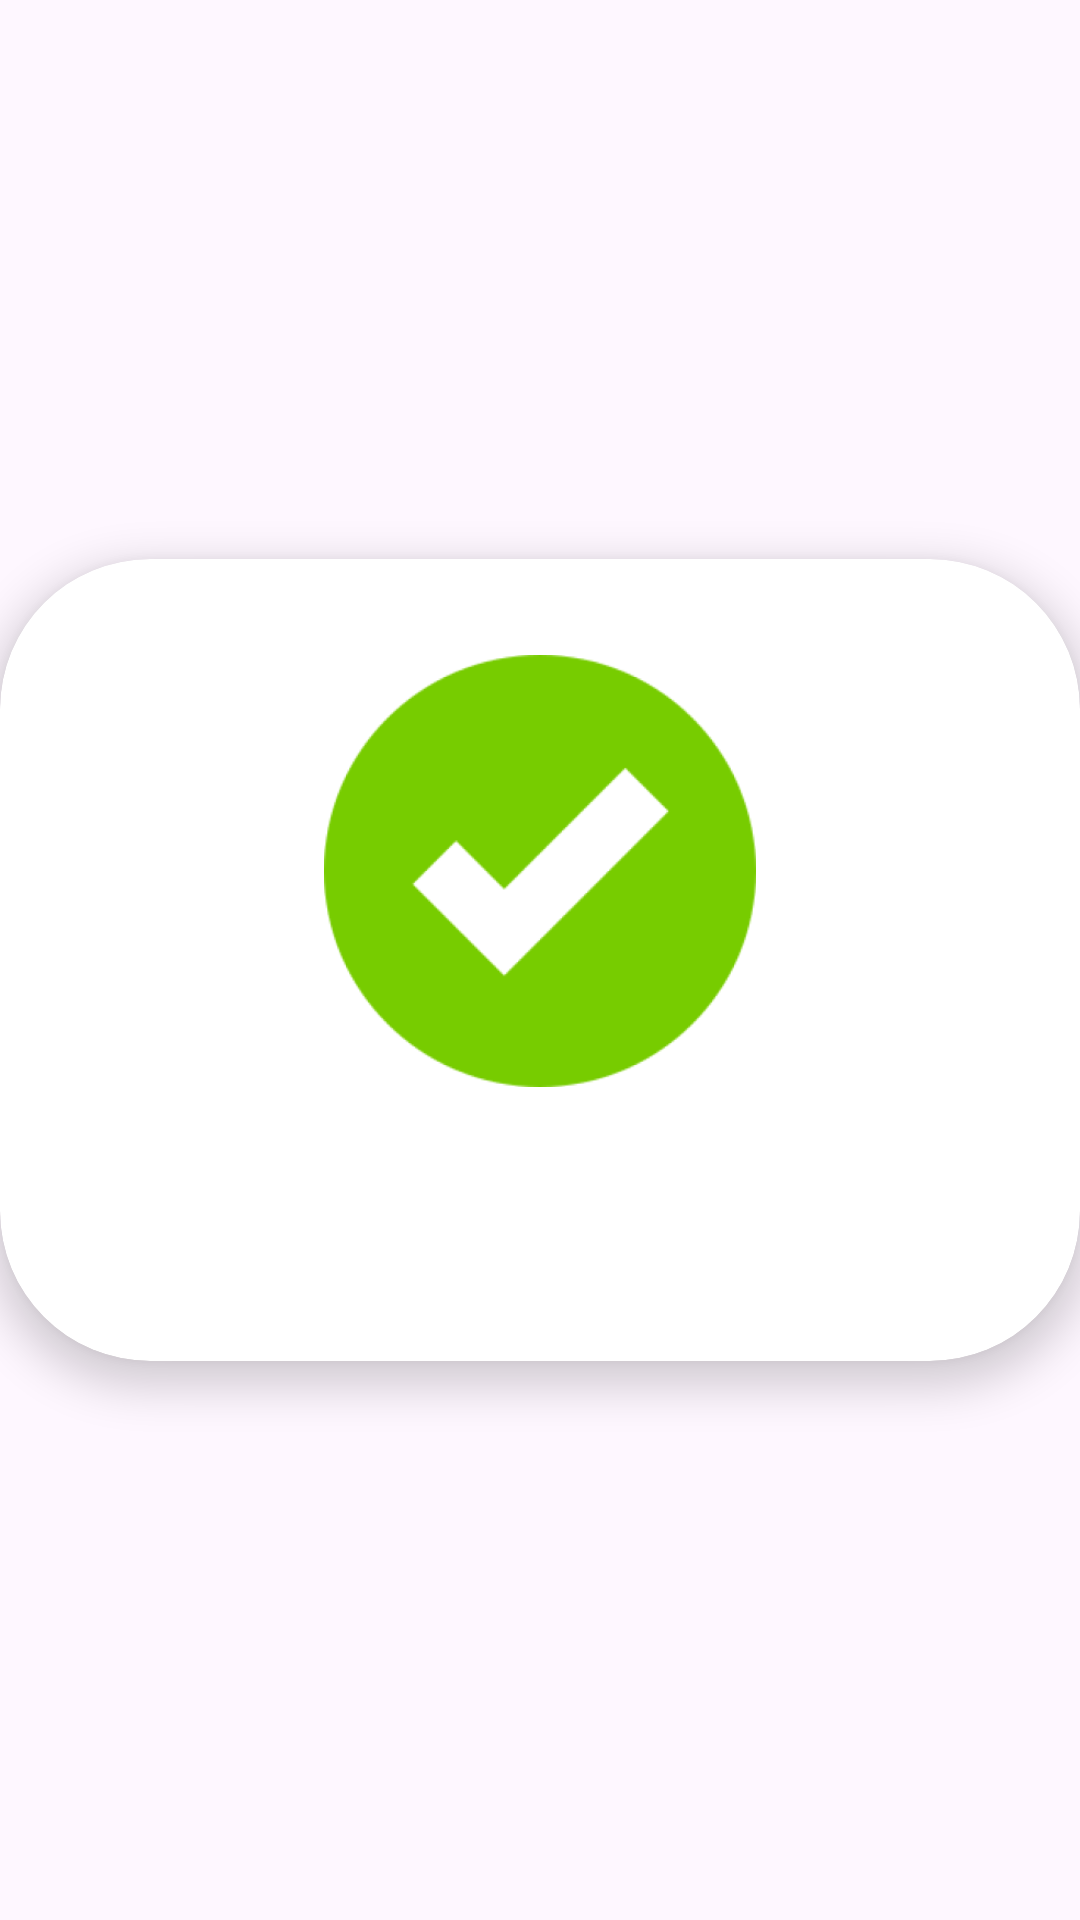

Reconstruct the res/layout file that produces this screen, plus the resources it refers to.
<!-- AndroidManifest.xml: application theme Theme.UMFeed -->
<!-- res/layout/fragment_dialog_success.xml -->
<?xml version="1.0" encoding="utf-8"?>
<androidx.constraintlayout.widget.ConstraintLayout xmlns:android="http://schemas.android.com/apk/res/android"
    xmlns:app="http://schemas.android.com/apk/res-auto"
    xmlns:tools="http://schemas.android.com/tools"
    android:id="@+id/dialogSuccessCard"
    android:layout_width="match_parent"
    android:layout_height="match_parent"
    android:layout_centerHorizontal="true"
    android:layout_centerVertical="true"
    tools:context=".views.pin.DialogSuccessFragment">

    <androidx.cardview.widget.CardView
        android:layout_width="0dp"
        android:layout_height="0dp"
        app:cardElevation="8dp"
        app:cardCornerRadius="50dp"
        app:layout_constraintBottom_toBottomOf="parent"
        app:layout_constraintEnd_toEndOf="parent"
        app:layout_constraintHorizontal_bias="0.0"
        app:layout_constraintStart_toStartOf="parent"
        app:layout_constraintTop_toTopOf="parent"
        app:layout_constraintVertical_bias="0.5"
        app:layout_constraintDimensionRatio="393:292">

        <androidx.constraintlayout.widget.ConstraintLayout
            android:layout_width="match_parent"
            android:layout_height="match_parent">

            <ImageView
                android:id="@+id/statusDisplay"
                android:layout_width="0dp"
                android:layout_height="0dp"
                android:src="@drawable/success_tick"
                android:layout_marginTop="32dp"
                app:layout_constraintEnd_toEndOf="parent"
                app:layout_constraintStart_toStartOf="parent"
                app:layout_constraintTop_toTopOf="parent"
                app:layout_constraintWidth_percent="0.4"
                app:layout_constraintHeight_percent="0.4"
                app:layout_constraintDimensionRatio="H,1:1" />

            <TextView
                android:id="@+id/mainText"
                android:layout_width="wrap_content"
                android:layout_height="0dp"
                android:layout_marginTop="8dp"
                android:autoSizeTextType="uniform"
                android:gravity="center"
                android:textSize="20sp"
                android:textStyle="bold"
                android:visibility="visible"
                app:layout_constraintEnd_toEndOf="@+id/statusDisplay"
                app:layout_constraintStart_toStartOf="@+id/statusDisplay"
                app:layout_constraintTop_toBottomOf="@+id/statusDisplay" />

            <TextView
                android:id="@+id/helperText"
                android:layout_width="wrap_content"
                android:layout_height="wrap_content"
                android:autoSizeTextType="uniform"
                android:gravity="center"
                android:textSize="16sp"
                android:visibility="visible"
                app:layout_constraintBottom_toBottomOf="parent"
                app:layout_constraintEnd_toEndOf="@+id/mainText"
                app:layout_constraintStart_toStartOf="@+id/mainText"
                app:layout_constraintTop_toBottomOf="@+id/mainText"
                app:layout_constraintVertical_bias="0.0" />















        </androidx.constraintlayout.widget.ConstraintLayout>

    </androidx.cardview.widget.CardView>

</androidx.constraintlayout.widget.ConstraintLayout>
<!-- resources referenced by this layout -->
<resources>
  <!-- drawable success_tick: png bitmap (drawable, 21291 bytes) -->
  <style name="Theme.UMFeed" parent="Base.Theme.UMFeed" />
  <style name="Base.Theme.UMFeed" parent="Theme.Material3.DayNight.NoActionBar">
          
          
      </style>
</resources>
